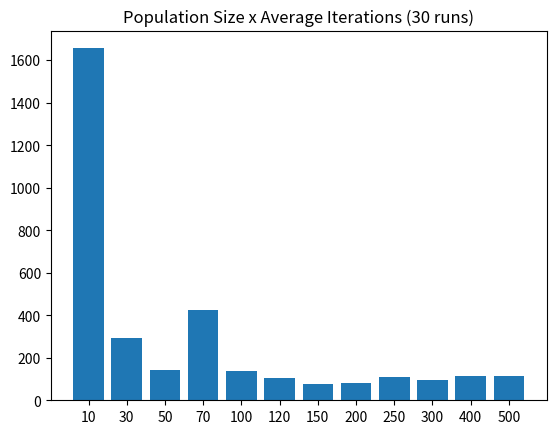
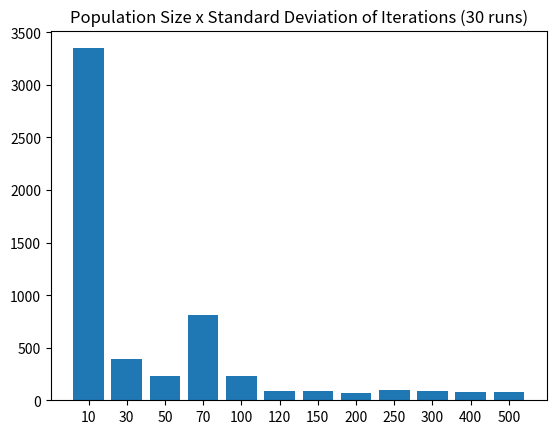
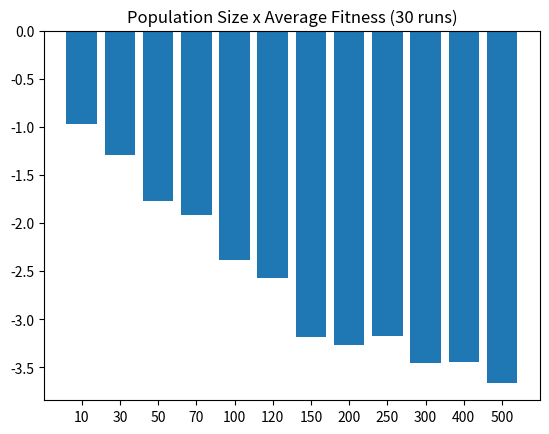
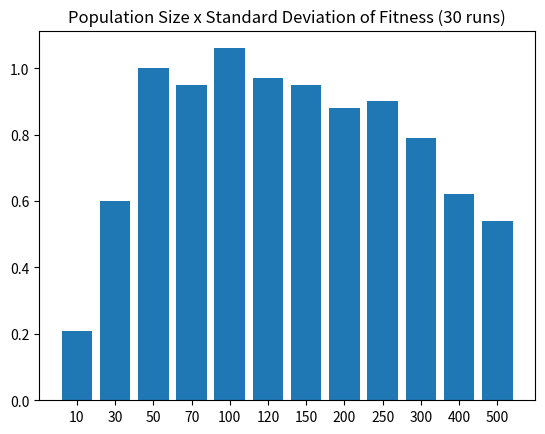
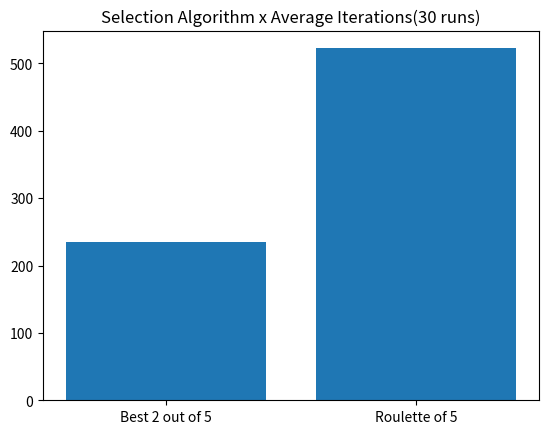
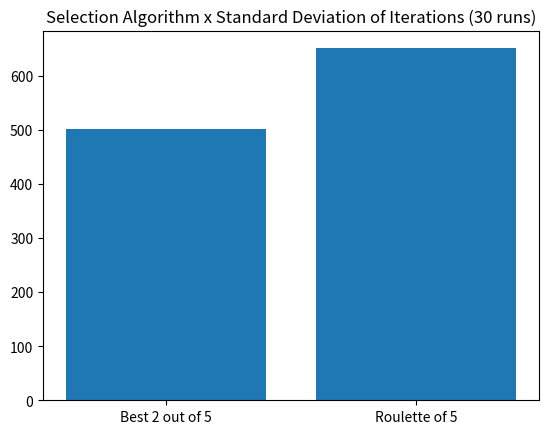
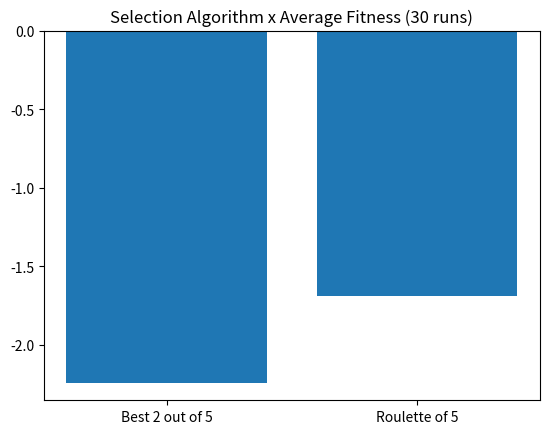
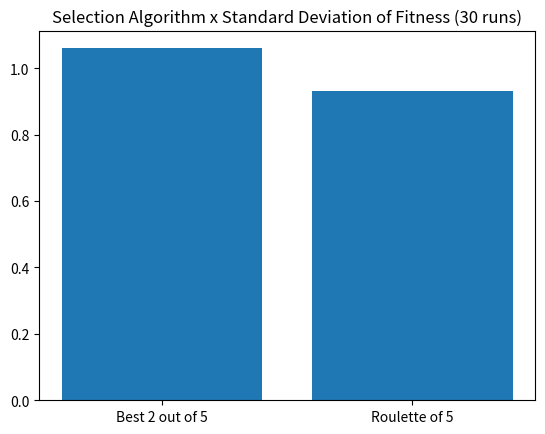
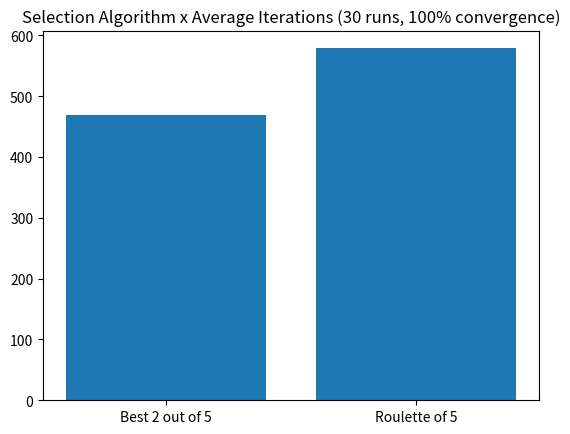
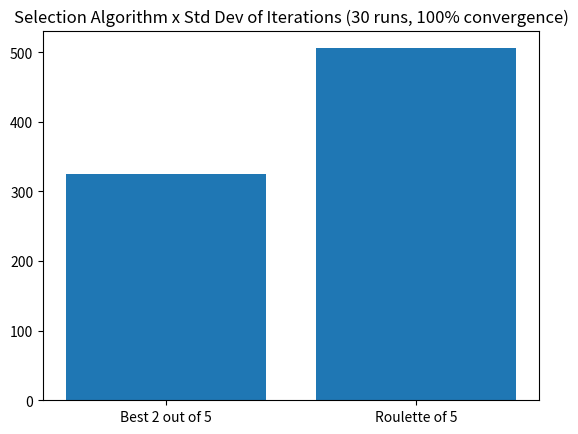
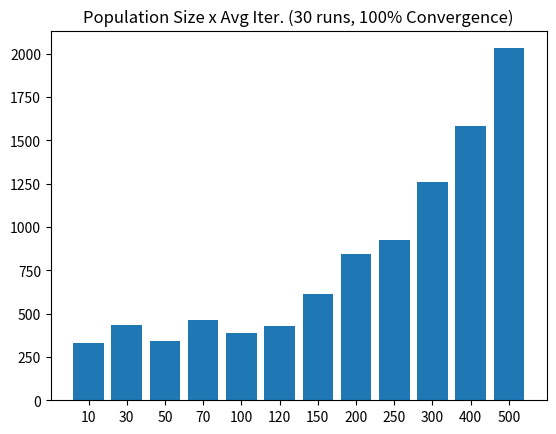
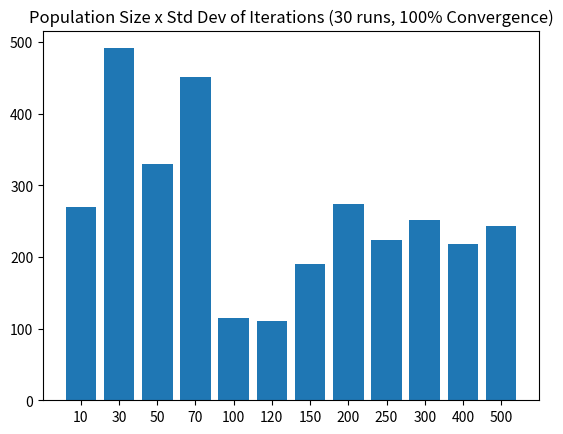

Write the Python code that produced these figures, in order.
import matplotlib.pyplot as plt
import numpy as np

populations = ['10','30','50','70','100','120','150','200','250','300','400','500']

std_deviation_population = [3348.57,
                            396.07,
                            232.64,
                            807.11,
                            235.36,
                            91.51,
                            87.61,
                            66.67,
                            101.91,
                            90.21,
                            79.53,
                            80.03]

avg_iterations_population = [ 1655.5,
                              291.56,
                              141.4,
                              425.23,
                              139.43,
                              103.33,
                              76.6,
                              81.93,
                              110.8,
                              96.4,
                              113.93,
                              111.93]

x = populations

y = avg_iterations_population
fig, ax = plt.subplots()
ax.bar(x, y)
ax.set_title('Population Size x Average Iterations (30 runs)')
plt.xticks(x)
plt.savefig('population_iterations_average.png')


y = std_deviation_population
fig, ax = plt.subplots()
ax.bar(x, y)
ax.set_title('Population Size x Standard Deviation of Iterations (30 runs)')
plt.xticks(x)
plt.savefig('population_iterations_std_deviation.png')

avg_fitness_population = [-0.97,
                          -1.29,
                          -1.77,
                          -1.92,
                          -2.38,
                          -2.57,
                          -3.18,
                          -3.27,
                          -3.17,
                          -3.46,
                          -3.44,
                          -3.66]
std_deviation_fitness_population = [0.21,
                                    0.60,
                                    1.00,
                                    0.95,
                                    1.06,
                                    0.97,
                                    0.95,
                                    0.88,
                                    0.90,
                                    0.79,
                                    0.62,
                                    0.54]

y = avg_fitness_population
fig, ax = plt.subplots()
ax.bar(x, y)
ax.set_title('Population Size x Average Fitness (30 runs)')
plt.xticks(x)
plt.savefig('population_fitness_average.png')


y = std_deviation_fitness_population
fig, ax = plt.subplots()
ax.bar(x, y)
ax.set_title('Population Size x Standard Deviation of Fitness (30 runs)')
plt.xticks(x)
plt.savefig('population_fitness_standard_deviation.png')


selection_method = ['Best 2 out of 5', 'Roulette of 5']
avg_iterations = [234.5, 522.36]
std_dev_iterations = [501.2, 650.44]
avg_fitness = [-2.24, -1.691]
std_dev_fitness = [1.06, 0.93]

x = selection_method

y = avg_iterations
fig, ax = plt.subplots()
ax.bar(x, y)
ax.set_title('Selection Algorithm x Average Iterations(30 runs)')
plt.xticks(x)
plt.savefig('selection_average_iterations.png')

y = std_dev_iterations
fig, ax = plt.subplots()
ax.bar(x, y)
ax.set_title('Selection Algorithm x Standard Deviation of Iterations (30 runs)')
plt.xticks(x)
plt.savefig('selection_iterations_std_deviation.png')

y = avg_fitness
fig, ax = plt.subplots()
ax.bar(x, y)
ax.set_title('Selection Algorithm x Average Fitness (30 runs)')
plt.xticks(x)
plt.savefig('selection_fitness_average.png')

y = std_dev_fitness
fig, ax = plt.subplots()
ax.bar(x, y)
ax.set_title('Selection Algorithm x Standard Deviation of Fitness (30 runs)')
plt.xticks(x)
plt.savefig('selection_fitness_std_deviation.png')


average_100_convergence = ['Best 2 out of 5', 'Roulette of 5']
x = average_100_convergence
roulette_100_conv_avg = [469.26, 578.83]
roulette_100_conv_deviation = [324.74, 505.68]

y = roulette_100_conv_avg
fig, ax = plt.subplots()
ax.bar(x, y)
ax.set_title("Selection Algorithm x Average Iterations (30 runs, 100% convergence)")
plt.xticks(x)
plt.savefig('selection_average_iterations_100_percent.png')

y = roulette_100_conv_deviation
fig, ax = plt.subplots()
ax.bar(x, y)
ax.set_title("Selection Algorithm x Std Dev of Iterations (30 runs, 100% convergence)")
plt.xticks(x)
plt.savefig('selection_deviation_iterations_100_percent.png')






populations = ['10','30','50','70','100','120','150','200','250','300','400','500']

std_deviation_population_100 = [269.55,
490.98,
330.11,
451.25,
114.50,
110.70,
190.66,
273.76,
223.94,
251.01,
217.85,
243.76]

avg_iterations_population_100 = [330.3,
  435.5,
  341.7,
  463.6,
  387.8,
  428.8,
  612.3,
  841.5,
  925.5,
  1259.5,
  1584.03,
  2030.2 ]



x = populations
y = avg_iterations_population_100
fig, ax = plt.subplots()
ax.bar(x, y)
ax.set_title("Population Size x Avg Iter. (30 runs, 100% Convergence)")
plt.xticks(x)
plt.savefig("population_iterations_average_100_percent.png")


y = std_deviation_population_100
fig, ax = plt.subplots()
ax.bar(x, y)
ax.set_title("Population Size x Std Dev of Iterations (30 runs, 100% Convergence)")
plt.xticks(x)
plt.savefig("population_iterations_std_deviation_100_percent.png")